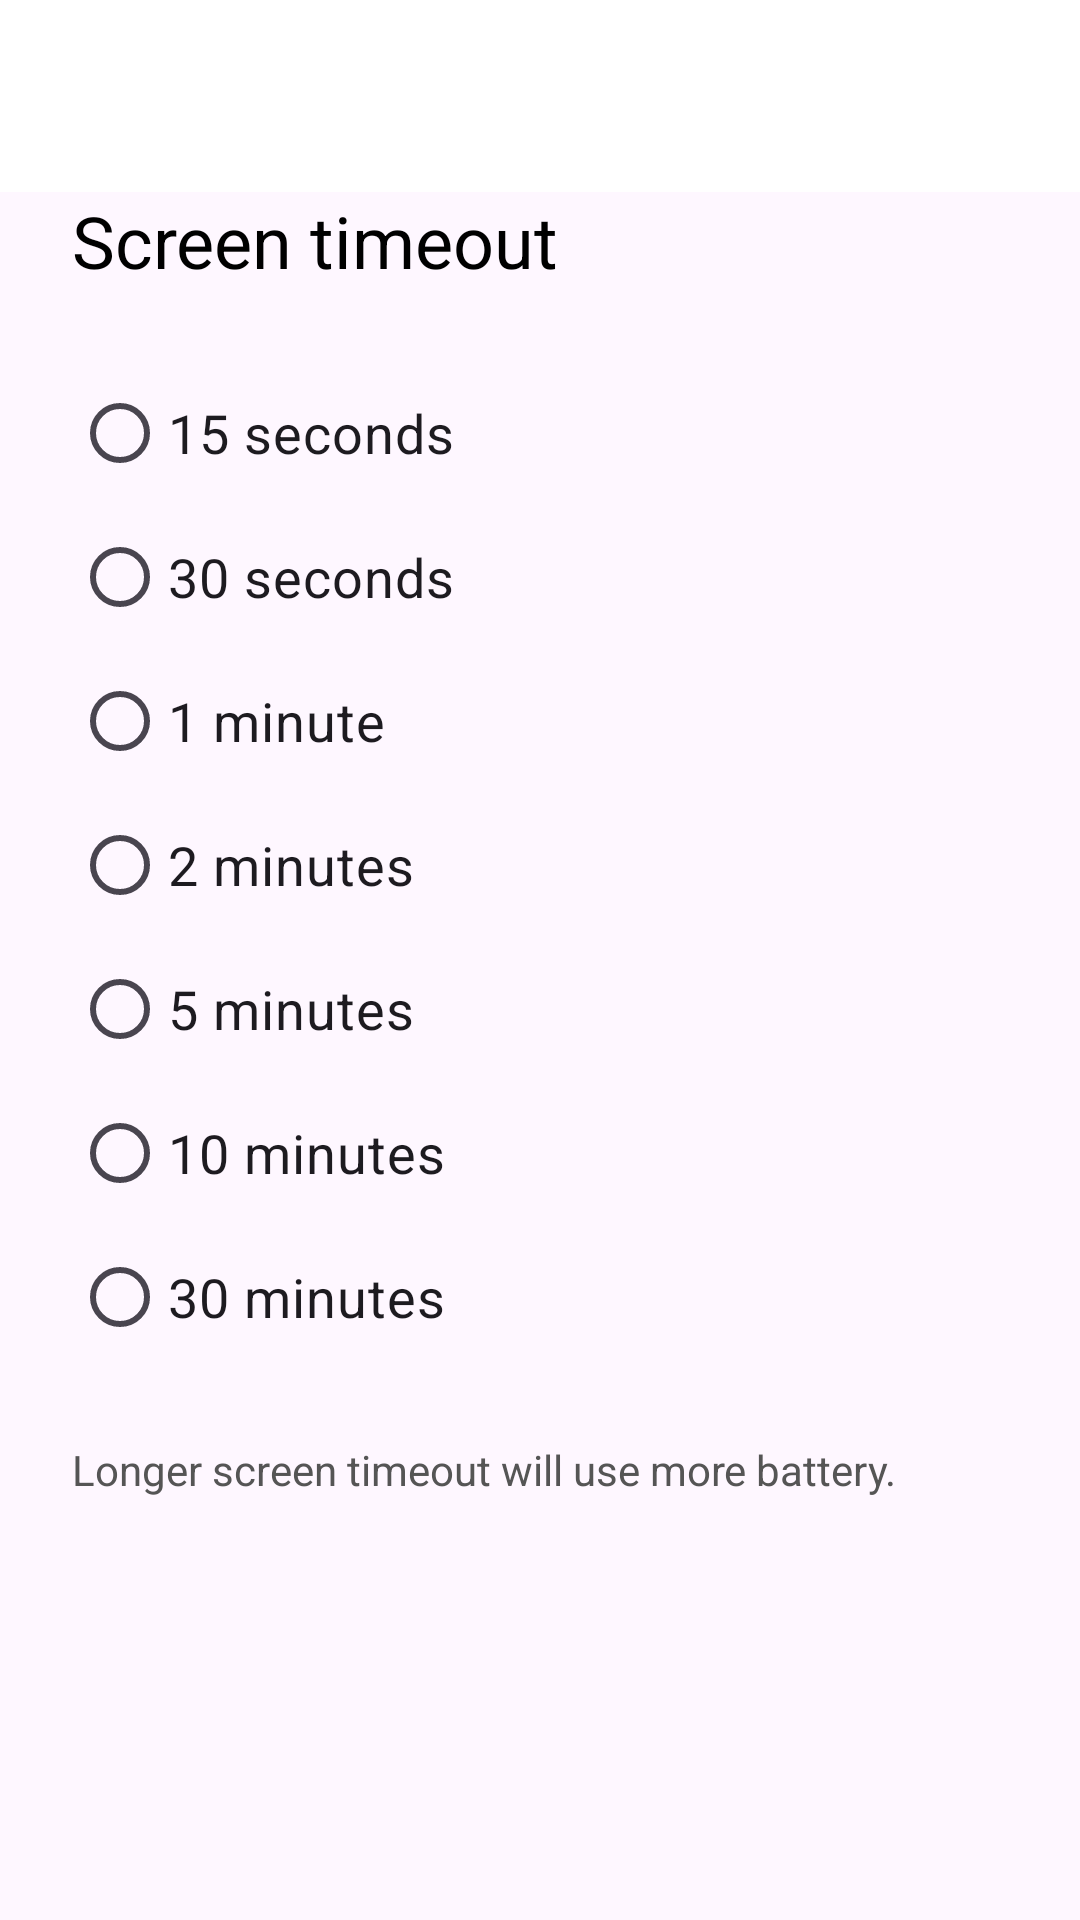

The Android layout XML behind this screen, and the referenced resources:
<!-- AndroidManifest.xml: application theme Theme.BreadcrumbSettings -->
<!-- res/layout/activity_display_screentimeout.xml -->
<?xml version="1.0" encoding="utf-8"?>
<RelativeLayout xmlns:android="http://schemas.android.com/apk/res/android"
    xmlns:app="http://schemas.android.com/apk/res-auto"
    xmlns:tools="http://schemas.android.com/tools"
    android:id="@+id/main"
    android:layout_width="match_parent"
    android:layout_height="match_parent"
    tools:context=".settingsSubActivities.ScreenTimeoutActivity">

    <androidx.appcompat.widget.Toolbar
        android:id="@+id/toolbar"
        android:layout_width="match_parent"
        android:layout_height="?attr/actionBarSize"
        android:background="@android:color/white"
        android:theme="@style/ThemeOverlay.AppCompat.Dark.ActionBar"
        app:navigationIcon="@drawable/baseline_arrow_back_24"
        app:popupTheme="@style/ThemeOverlay.AppCompat.Light"
        app:title="Notifications"
        app:titleTextColor="@android:color/white" />

    <ScrollView
        android:layout_width="match_parent"
        android:layout_height="match_parent"
        android:layout_below="@id/toolbar"
        android:layout_above="@+id/breadcrumbs_container">

        <LinearLayout
            android:layout_width="match_parent"
            android:layout_height="wrap_content"
            android:orientation="vertical">

            <TextView
                android:id="@+id/screen_timeout_title"
                android:layout_width="wrap_content"
                android:layout_height="wrap_content"
                android:text="Screen timeout"
                android:textSize="24sp"
                android:paddingLeft="24dp"
                android:textColor="#000000"
                android:paddingBottom="24dp"/>

            <RadioGroup
                android:id="@+id/radio_group"
                android:layout_width="match_parent"
                android:layout_height="wrap_content"
                android:orientation="vertical"
                android:paddingLeft="24dp">

                <RadioButton
                    android:layout_width="wrap_content"
                    android:layout_height="wrap_content"
                    android:text="15 seconds"
                    android:textSize="18sp"
                    android:buttonTint="#444" />

                <RadioButton
                    android:layout_width="wrap_content"
                    android:layout_height="wrap_content"
                    android:text="30 seconds"
                    android:textSize="18sp"
                    android:buttonTint="#444" />

                <RadioButton
                    android:layout_width="wrap_content"
                    android:layout_height="wrap_content"
                    android:text="1 minute"
                    android:textSize="18sp"
                    android:buttonTint="#1A237E" />

                <RadioButton
                    android:layout_width="wrap_content"
                    android:layout_height="wrap_content"
                    android:text="2 minutes"
                    android:textSize="18sp"
                    android:buttonTint="#444" />

                <RadioButton
                    android:layout_width="wrap_content"
                    android:layout_height="wrap_content"
                    android:text="5 minutes"
                    android:textSize="18sp"
                    android:buttonTint="#444" />

                <RadioButton
                    android:layout_width="wrap_content"
                    android:layout_height="wrap_content"
                    android:text="10 minutes"
                    android:textSize="18sp"
                    android:buttonTint="#444" />

                <RadioButton
                    android:layout_width="wrap_content"
                    android:layout_height="wrap_content"
                    android:text="30 minutes"
                    android:textSize="18sp"
                    android:buttonTint="#444" />
            </RadioGroup>

            <LinearLayout
                android:layout_width="wrap_content"
                android:layout_height="wrap_content"
                android:orientation="horizontal"
                android:layout_marginTop="24dp"
                android:gravity="center_vertical">

                <TextView
                    android:layout_width="wrap_content"
                    android:layout_height="wrap_content"
                    android:text="Longer screen timeout will use more battery."
                    android:textSize="14sp"
                    android:textColor="#555555"
                    android:paddingLeft="24dp"/>
            </LinearLayout>
        </LinearLayout>
    </ScrollView>
    <FrameLayout
        android:id="@+id/breadcrumbs_container"
        android:layout_width="match_parent"
        android:layout_height="wrap_content"
        android:layout_alignParentBottom="true"
        android:layout_marginBottom="50dp" />

</RelativeLayout>
<!-- resources referenced by this layout -->
<resources>
  <style name="Theme.BreadcrumbSettings" parent="Base.Theme.BreadcrumbSettings" />
  <style name="Base.Theme.BreadcrumbSettings" parent="Theme.Material3.DayNight.NoActionBar">
          
          
      </style>
</resources>
